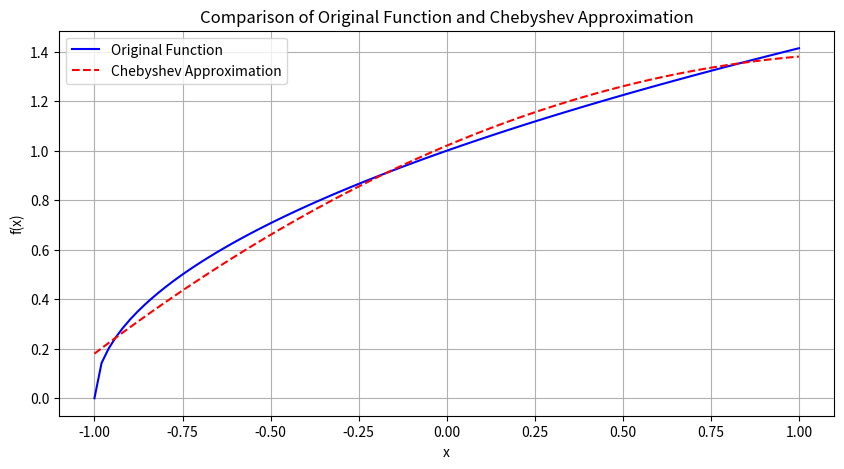

Here is the Python script that generated this plot:
import numpy as np
from scipy.integrate import quad
import matplotlib.pyplot as plt

def rescale(x):
    return (x + 1)

def f_rescaled(x):
    return np.sqrt(rescale(x))

def weight_function(x):
    return (1 - x**2)**(-1/2)

def chebyshev_coefficient(f, n):
    integrand = lambda x: f(x) * np.cos(n * np.arccos(x)) * weight_function(x)
    coefficient = (2 / np.pi) * quad(integrand, -1, 1)[0] if n > 0 else (1 / np.pi) * quad(integrand, -1, 1)[0]
    print(coefficient)
    return coefficient


a0 = chebyshev_coefficient(f_rescaled, 0)
a1 = chebyshev_coefficient(f_rescaled, 1)
a2 = chebyshev_coefficient(f_rescaled, 2)

def approximated_function(x):
    return a0 + a1 * np.cos(np.arccos(x)) + a2 * np.cos(2 * np.arccos(x))


x_values = np.linspace(-1, 1, 100)
y_true = f_rescaled(x_values)
y_approx = approximated_function(x_values)





plt.figure(figsize=(10, 5))
plt.plot(x_values, y_true, label='Original Function', color='blue')
plt.plot(x_values, y_approx, label='Chebyshev Approximation', color='red', linestyle='--')
plt.title('Comparison of Original Function and Chebyshev Approximation')
plt.xlabel('x')
plt.ylabel('f(x)')
plt.legend()
plt.grid(True)
plt.show()


